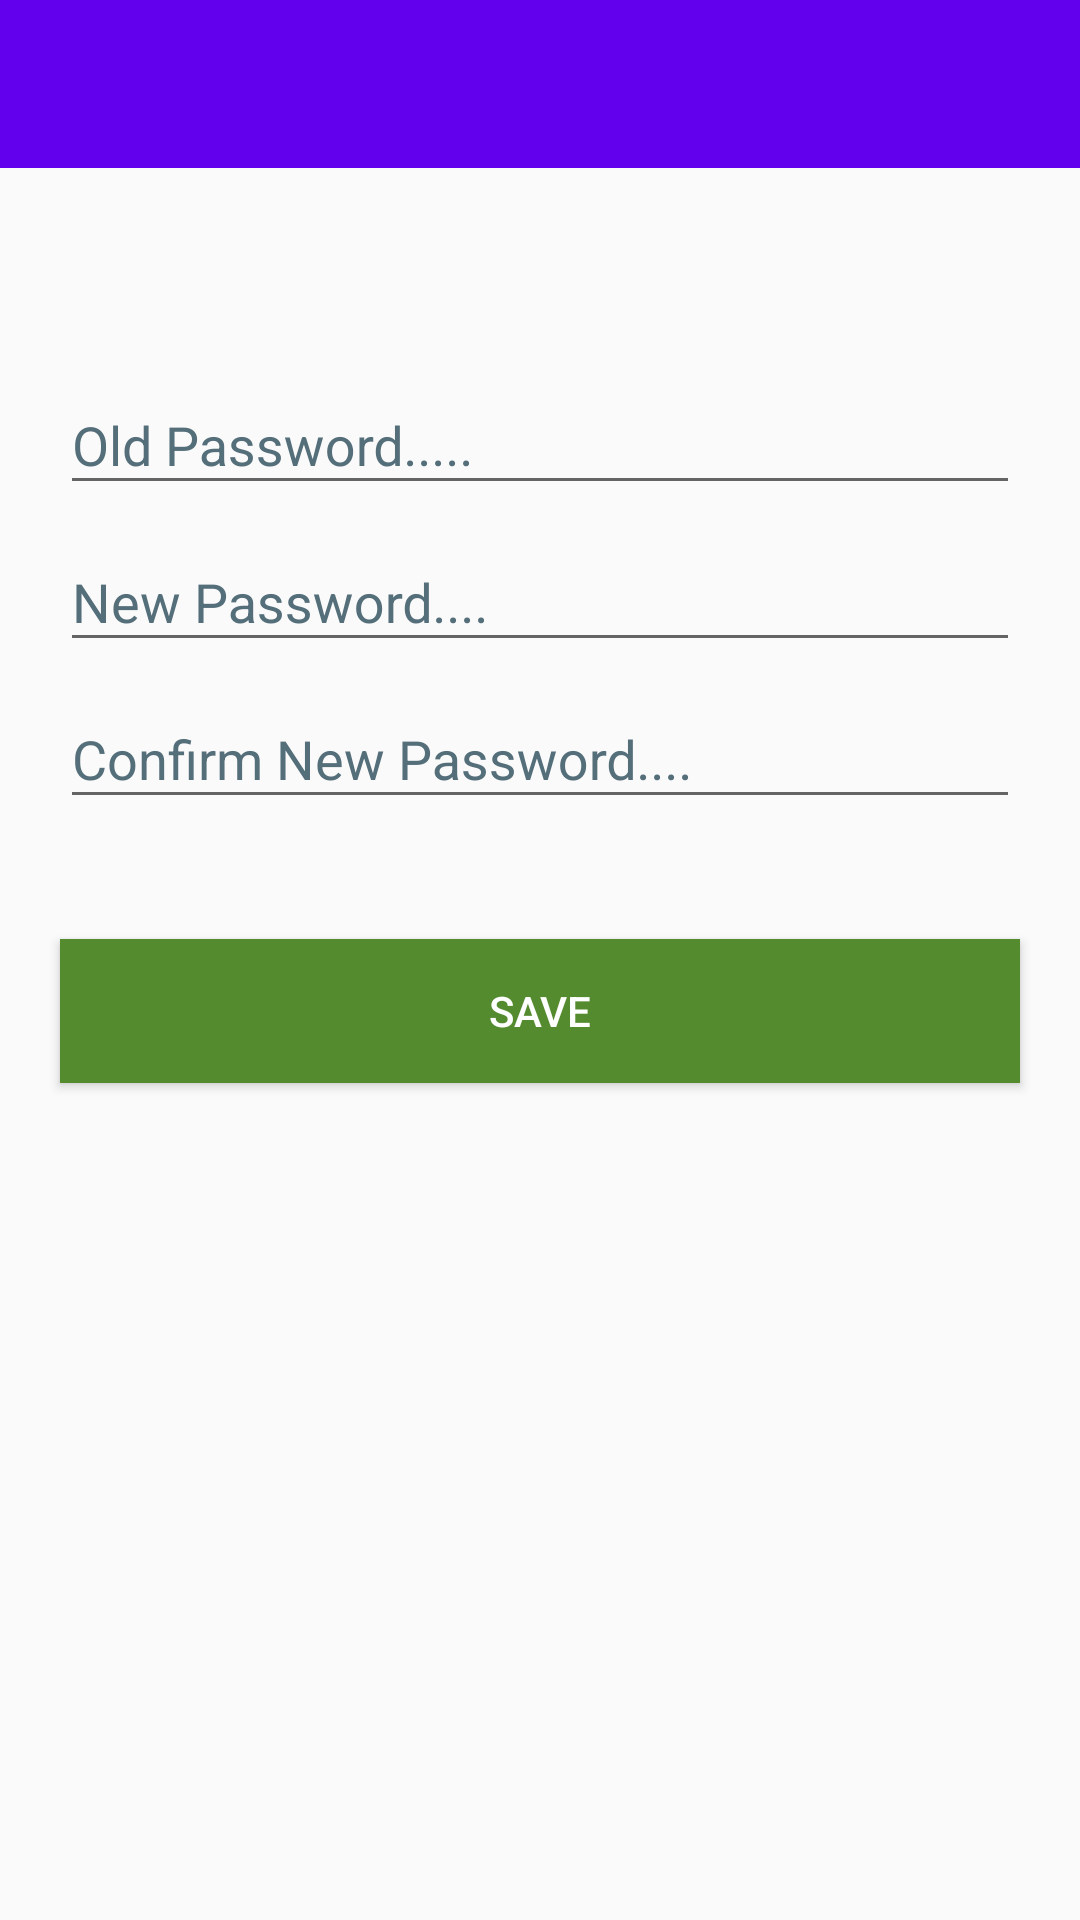

This screen was rendered from an Android layout file. Write that file and the resources it references.
<!-- AndroidManifest.xml: application theme AppTheme -->
<!-- res/layout/password_reset.xml -->
<?xml version="1.0" encoding="utf-8"?>
<LinearLayout xmlns:android="http://schemas.android.com/apk/res/android"
    xmlns:app="http://schemas.android.com/apk/res-auto"
    xmlns:tools="http://schemas.android.com/tools"
    android:layout_width="match_parent"
    android:layout_height="match_parent"
    tools:context="com.example.pallavi.chat_app.MainActivity"
    android:orientation="vertical"

    >

    <android.support.v7.widget.Toolbar
        android:id="@+id/tb"
        android:layout_width="match_parent"
        android:layout_height="?attr/actionBarSize"
        android:title="Talkative"
        android:background="@color/colorPrimary"
        android:popupTheme="@style/ThemeOverlay.AppCompat.Dark"
        android:theme="@style/ThemeOverlay.AppCompat.Dark"

        />
    <android.support.design.widget.TextInputLayout
        android:layout_width="match_parent"
        android:layout_height="wrap_content"
        android:id="@+id/input_layout_password"
        android:textColorHint="#546e7a"
        android:paddingLeft="20dp"
        android:paddingRight="20dp"
        android:paddingTop="60dp"
        >
        <EditText
            android:id="@+id/password"
            android:layout_width="match_parent"
            android:layout_height="wrap_content"
            android:inputType="textPassword"
            android:textColor="#000000"
            android:hint="Old Password....."

            />


    </android.support.design.widget.TextInputLayout>
    <android.support.design.widget.TextInputLayout
        android:id="@+id/input_layout_password1"
        android:layout_width="match_parent"
        android:layout_height="wrap_content"
        android:textColorHint="#546e7a"
        android:paddingLeft="20dp"
        android:paddingRight="20dp"

        >

        <EditText
            android:id="@+id/password1"
            android:layout_width="match_parent"
            android:layout_height="wrap_content"
            android:inputType="textPassword"
            android:textColor="#000000"
            android:hint="New Password...." />
    </android.support.design.widget.TextInputLayout>
    <android.support.design.widget.TextInputLayout
        android:id="@+id/input_layout_password2"
        android:layout_width="match_parent"
        android:layout_height="wrap_content"
        android:textColorHint="#546e7a"
        android:paddingLeft="20dp"
        android:paddingRight="20dp"

        >

        <EditText
            android:id="@+id/password2"
            android:layout_width="match_parent"
            android:layout_height="wrap_content"
            android:inputType="textPassword"
            android:textColor="#000000"
            android:hint="Confirm New Password...." />
    </android.support.design.widget.TextInputLayout>
    <Button
        android:id="@+id/save"
        android:layout_width="fill_parent"
        android:layout_height="wrap_content"
        android:text="SAVE"
        android:background="#558b2f"
        android:layout_marginTop="40dp"
        android:textColor="@android:color/white"
        android:layout_marginLeft="20dp"
        android:layout_marginRight="20dp"

        />


</LinearLayout>
<!-- resources referenced by this layout -->
<resources>
  <style name="AppTheme" parent="Theme.AppCompat.Light.NoActionBar">
          
          <item name="colorPrimary">@color/colorPrimary</item>
          <item name="colorPrimaryDark">@color/colorPrimaryDark</item>
          <item name="colorAccent">@color/colorAccent</item>
      </style>
  <!-- not gathered from this repository: default colours our renderer supplied (Android Studio template values) -->
  <color name="colorPrimary">#FF6200EE</color>
  <color name="colorPrimaryDark">#FF3700B3</color>
  <color name="colorAccent">#FF03DAC5</color>
</resources>
